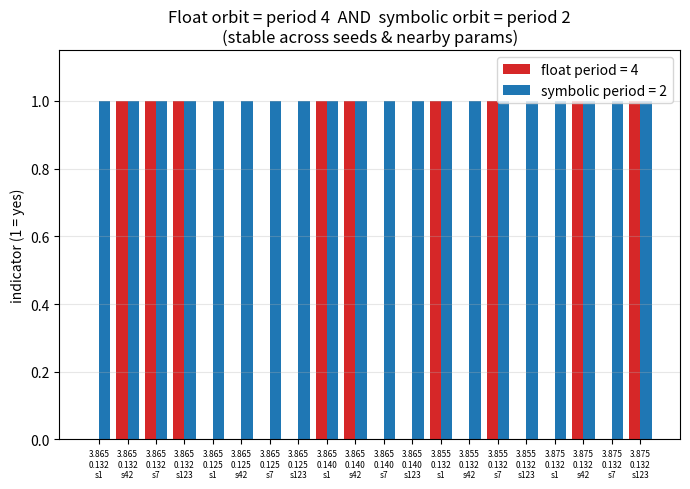

The matplotlib source for this figure:
#!/usr/bin/env python3
"""Robustness: is 'float period-4 / symbolic period-2' stable across seeds and
nearby parameters? Quantify the sub-symbolic 'breathing' (S0 vs S2 within the
same bit state)."""
import numpy as np

def step(x, r, eps):
    fx = r * x * (1.0 - x)
    return (1.0 - eps) * fx + 0.5 * eps * (np.roll(fx, 1) + np.roll(fx, -1))

def orbit_periods(r, eps, seed, N=100, transient=1500):
    np.random.seed(seed)
    x = np.random.rand(N)
    for _ in range(transient):
        x = step(x, r, eps)
    # float return times
    def ret(k):
        y = x.copy()
        for _ in range(k):
            y = step(y, r, eps)
        return float(np.max(np.abs(y - x)))
    d1, d2, d4 = ret(1), ret(2), ret(4)
    # symbolic period via global-median bit motif lag-2 match
    # record short trajectory
    traj = []
    xt = x.copy()
    for _ in range(400):
        xt = step(xt, r, eps)
        traj.append(xt.copy())
    traj = np.array(traj)
    gmed = np.median(traj)
    b = (traj > gmed).astype(int)
    m1 = sum(1 for t in range(len(b)-1) if b[t,:4].tobytes()==b[t+1,:4].tobytes())/(len(b)-1)
    m2 = sum(1 for t in range(len(b)-2) if b[t,:4].tobytes()==b[t+2,:4].tobytes())/(len(b)-2)
    m4 = sum(1 for t in range(len(b)-4) if b[t,:4].tobytes()==b[t+4,:4].tobytes())/(len(b)-4)
    # breathing: float distance between same-bit states (approx via ret(2) of a
    # point already on the cycle): use S0 vs S2
    S0 = x.copy()
    S2 = step(step(S0, r, eps), r, eps)
    breathing = float(np.max(np.abs(S2 - S0)))
    float_period = 4 if (d4 < 1e-6 and d2 > 1e-3) else (2 if d2 < 1e-6 else 'chaotic')
    sym_period = 2 if (m2 > 0.95 and m1 < 0.05) else (4 if (m4 > 0.95 and m2 < 0.2) else 'mixed')
    return float_period, sym_period, d2, d4, m1, m2, m4, breathing

print(f"{'r':>7s} {'eps':>6s} {'seed':>5s} {'float':>8s} {'sym':>6s} "
      f"{'d2':>8s} {'d4':>10s} {'m1':>6s} {'m2':>6s} {'m4':>6s} {'breath':>8s}")
rows = []
for (r, eps) in [(3.865, 0.132), (3.865, 0.125), (3.865, 0.140), (3.855, 0.132), (3.875, 0.132)]:
    for seed in [1, 42, 7, 123]:
        fp, sp, d2, d4, m1, m2, m4, br = orbit_periods(r, eps, seed)
        rows.append((r, eps, seed, fp, sp, d2, d4, m1, m2, m4, br))
        print(f"{r:7.3f} {eps:6.3f} {seed:5d} {str(fp):>8s} {str(sp):>6s} "
              f"{d2:8.4f} {d4:10.2e} {m1:6.3f} {m2:6.3f} {m4:6.3f} {br:8.4f}")

import matplotlib
matplotlib.use('Agg')
import matplotlib.pyplot as plt
fig, ax = plt.subplots(figsize=(7, 5))
xs = np.arange(len(rows))
fp4 = [1 if r[3] == 4 else 0 for r in rows]
sp2 = [1 if r[4] == 2 else 0 for r in rows]
ax.bar(xs - 0.2, fp4, 0.4, label='float period = 4', color='#d62728')
ax.bar(xs + 0.2, sp2, 0.4, label='symbolic period = 2', color='#1f77b4')
ax.set_xticks(xs); ax.set_xticklabels([f"{r[0]:.3f}\n{r[1]:.3f}\ns{r[2]}" for r in rows], fontsize=6)
ax.set_ylim(0, 1.15); ax.set_ylabel('indicator (1 = yes)')
ax.set_title('Float orbit = period 4  AND  symbolic orbit = period 2\n(stable across seeds & nearby params)')
ax.legend(); ax.grid(alpha=0.3, axis='y')
fig.tight_layout(); fig.savefig('robustness_float4_sym2.png', dpi=140, bbox_inches='tight')
print("\nsaved robustness_float4_sym2.png")
